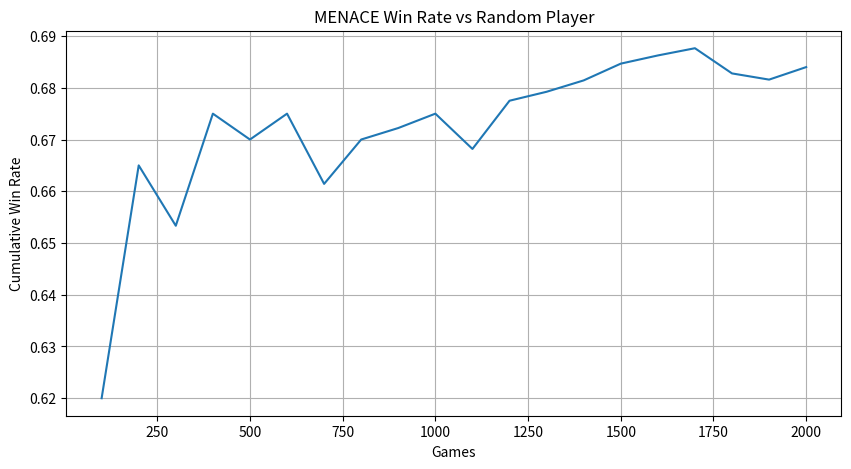
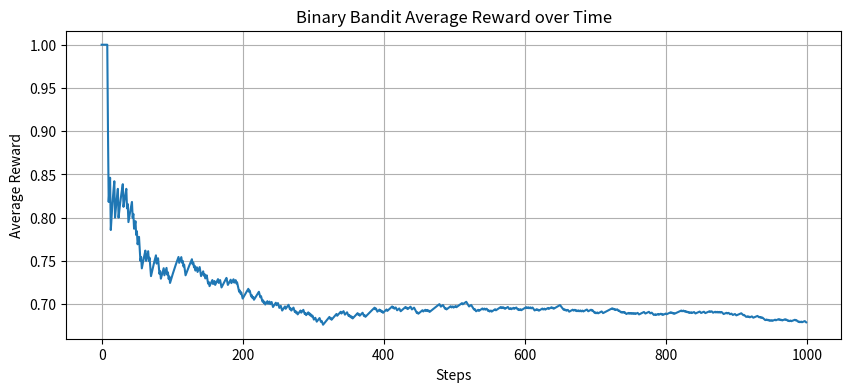
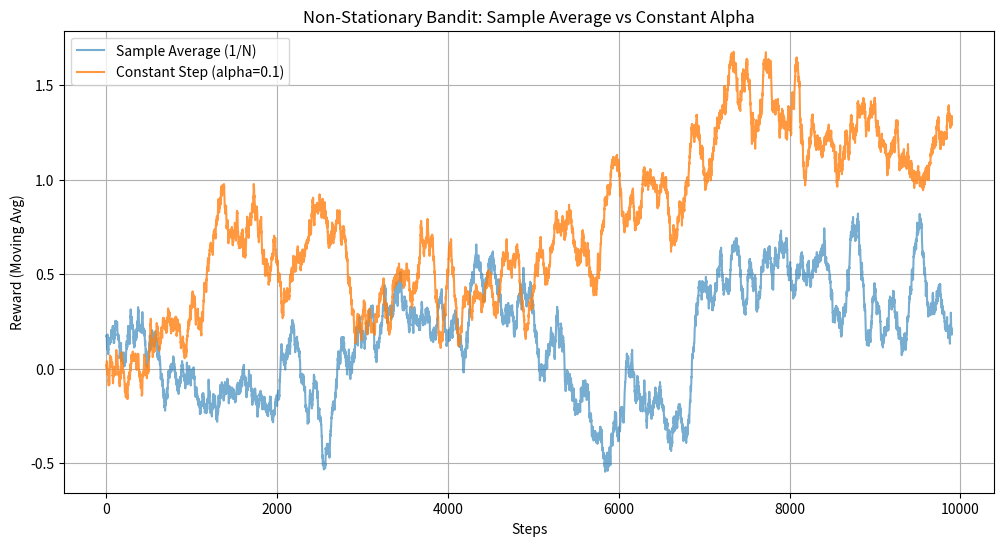

Here is the Python script that generated these plots, in order:
import numpy as np
import matplotlib.pyplot as plt
import random
import os


class TicTacToe:
    def __init__(self):
        self.board = [' '] * 9
        self.winner = None

    def reset(self):
        self.board = [' '] * 9
        self.winner = None
        return self.get_state()

    def get_state(self):
        return "".join(self.board)

    def available_moves(self):
        return [i for i, x in enumerate(self.board) if x == ' ']

    def make_move(self, position, player):
        if self.board[position] == ' ' and self.winner is None:
            self.board[position] = player
            self.check_winner(player)
            return True
        return False

    def check_winner(self, player):
        wins = [(0,1,2), (3,4,5), (6,7,8), (0,3,6), (1,4,7), (2,5,8), (0,4,8), (2,4,6)]
        for a, b, c in wins:
            if self.board[a] == self.board[b] == self.board[c] == player:
                self.winner = player
                return
        if ' ' not in self.board:
            self.winner = 'Draw'

class MenacePlayer:
    def __init__(self, player_symbol='X'):
        self.symbol = player_symbol
        self.matchboxes = {}
        self.history = [] 

    def get_beads_for_stage(self, empty_squares):
        moves_played = 9 - empty_squares
        
        if moves_played <= 0: return 4
        if moves_played <= 2: return 3
        if moves_played <= 4: return 2
        return 1

    def get_move(self, board_inst):
        state = board_inst.get_state()
        available = board_inst.available_moves()
        
        if state not in self.matchboxes:
            beads_per_move = self.get_beads_for_stage(len(available))
            self.matchboxes[state] = {move: beads_per_move for move in available}

        bead_box = self.matchboxes[state]
        
        valid_moves = [m for m in available if m in bead_box]
        
        total_beads = []
        for move in valid_moves:
            count = bead_box[move]
            total_beads.extend([move] * count)

        if not total_beads:
            move = random.choice(available)
        else:
            move = random.choice(total_beads)

        self.history.append((state, move))
        return move

    def train(self, result):
        
        if result == 1:
            delta = 3
        elif result == 0:
            delta = 1
        else:
            delta = -1

        for state, move in self.history:
            if state in self.matchboxes:
                current_beads = self.matchboxes[state].get(move, 0)
                new_count = max(0, current_beads + delta)
                self.matchboxes[state][move] = new_count
        
        self.history = []

def play_menace_game():
    print("\n--- Running MENACE Simulation (Part 1) ---")
    game = TicTacToe()
    menace = MenacePlayer('X')
    random_player = 'O'
    
    episodes = 2000
    wins = 0
    draws = 0
    losses = 0
    
    win_rate = []

    for i in range(episodes):
        game.reset()
        turn = 'X'
        while game.winner is None:
            if turn == 'X':
                move = menace.get_move(game)
                game.make_move(move, 'X')
                turn = 'O'
            else:
                avail = game.available_moves()
                if avail:
                    move = random.choice(avail)
                    game.make_move(move, 'O')
                turn = 'X'
        
        if game.winner == 'X':
            menace.train(1)
            wins += 1
        elif game.winner == 'Draw':
            menace.train(0)
            draws += 1
        else:
            menace.train(-1)
            losses += 1
            
        if (i+1) % 100 == 0:
            win_rate.append(wins / (i+1))
            
    print(f"Games Played: {episodes}")
    print(f"MENACE Wins: {wins}, Draws: {draws}, Losses: {losses}")
    print("Crucial concept demonstrated: Matchbox state representation + Bead reinforcement.")
    
    if not os.path.exists('results'):
        os.makedirs('results')
        
    plt.figure(figsize=(10, 5))
    plt.plot(range(100, episodes + 1, 100), win_rate)
    plt.title("MENACE Win Rate vs Random Player")
    plt.xlabel("Games")
    plt.ylabel("Cumulative Win Rate")
    plt.grid(True)
    plt.savefig('results/menace_win_rate.png')
    print("Plot saved to results/menace_win_rate.png")
    plt.show()


class BinaryBandit:
    def __init__(self, p_success):
        self.p = p_success
    
    def pull(self):
        return 1 if random.random() < self.p else 0

def run_binary_bandit_experiment():
    print("\n--- Running Binary Bandit (Part 2) ---")
    bandit_A = BinaryBandit(p_success=0.3)
    bandit_B = BinaryBandit(p_success=0.7)
    bandits = [bandit_A, bandit_B]
    
    epsilon = 0.1
    steps = 1000
    Q = [0.0, 0.0] 
    N = [0, 0]     
    
    rewards = []
    
    for t in range(steps):
        if random.random() < epsilon:
            action = random.choice([0, 1]) 
        else:
            if Q[0] == Q[1]:
                action = random.choice([0, 1])
            else:
                action = np.argmax(Q)
        
        reward = bandits[action].pull()
        rewards.append(reward)
        
        N[action] += 1
        Q[action] = Q[action] + (1.0 / N[action]) * (reward - Q[action])
        
    print(f"Final Estimated Q-values: A={Q[0]:.2f} (True=0.3), B={Q[1]:.2f} (True=0.7)")
    print(f"Total Reward: {sum(rewards)}/{steps}")
    
    if not os.path.exists('results'):
        os.makedirs('results')

    plt.figure(figsize=(10, 4))
    plt.plot(np.cumsum(rewards) / (np.arange(steps) + 1))
    plt.title("Binary Bandit Average Reward over Time")
    plt.xlabel("Steps")
    plt.ylabel("Average Reward")
    plt.grid(True)
    plt.savefig('results/binary_bandit.png')
    print("Plot saved to results/binary_bandit.png")
    plt.show()


class NonStationaryBandit:
    def __init__(self, k=10):
        self.k = k
        self.q_true = np.zeros(k)
        self.time = 0
        
    def step_evolution(self):
        self.q_true += np.random.normal(0, 0.01, self.k)
        
    def pull(self, action):
        self.step_evolution() 
        return np.random.normal(self.q_true[action], 1.0)

def bandit_nonstat_solver(steps=10000):
    print("\n--- Running Non-Stationary Bandit (Part 3 & 4) ---")
    
    env = NonStationaryBandit()
    
    epsilon = 0.1
    alpha = 0.1 
    
    Q_avg = np.zeros(10)
    N_avg = np.zeros(10)
    rewards_avg = []
    
    Q_fixed = np.zeros(10)
    rewards_fixed = []
    
    
    env1 = NonStationaryBandit()
    env2 = NonStationaryBandit() 
    
    for t in range(steps):
        if np.random.rand() < epsilon:
            action = np.random.randint(10)
        else:
            action = np.argmax(Q_avg)
            
        reward = env1.pull(action)
        rewards_avg.append(reward)
        
        N_avg[action] += 1
        Q_avg[action] += (1.0 / N_avg[action]) * (reward - Q_avg[action])

    for t in range(steps):
        if np.random.rand() < epsilon:
            action = np.random.randint(10)
        else:
            action = np.argmax(Q_fixed)
            
        reward = env2.pull(action)
        rewards_fixed.append(reward)
        
        Q_fixed[action] += alpha * (reward - Q_fixed[action])

    def moving_average(a, n=100):
        ret = np.cumsum(a, dtype=float)
        ret[n:] = ret[n:] - ret[:-n]
        return ret[n - 1:] / n

    ma_avg = moving_average(rewards_avg)
    ma_fixed = moving_average(rewards_fixed)
    
    print(f"Agent 1 (Sample Avg) Avg Reward (last 1000): {np.mean(rewards_avg[-1000:]):.3f}")
    print(f"Agent 2 (Constant Alpha) Avg Reward (last 1000): {np.mean(rewards_fixed[-1000:]):.3f}")
    
    if not os.path.exists('results'):
        os.makedirs('results')

    plt.figure(figsize=(12, 6))
    plt.plot(ma_avg, label='Sample Average (1/N)', alpha=0.6)
    plt.plot(ma_fixed, label=f'Constant Step (alpha={alpha})', alpha=0.8)
    plt.title("Non-Stationary Bandit: Sample Average vs Constant Alpha")
    plt.xlabel("Steps")
    plt.ylabel("Reward (Moving Avg)")
    plt.legend()
    plt.grid(True)
    plt.savefig('results/non_stationary_bandit.png')
    print("Plot saved to results/non_stationary_bandit.png")
    plt.show()

if __name__ == "__main__":
    play_menace_game()
    run_binary_bandit_experiment()
    bandit_nonstat_solver()